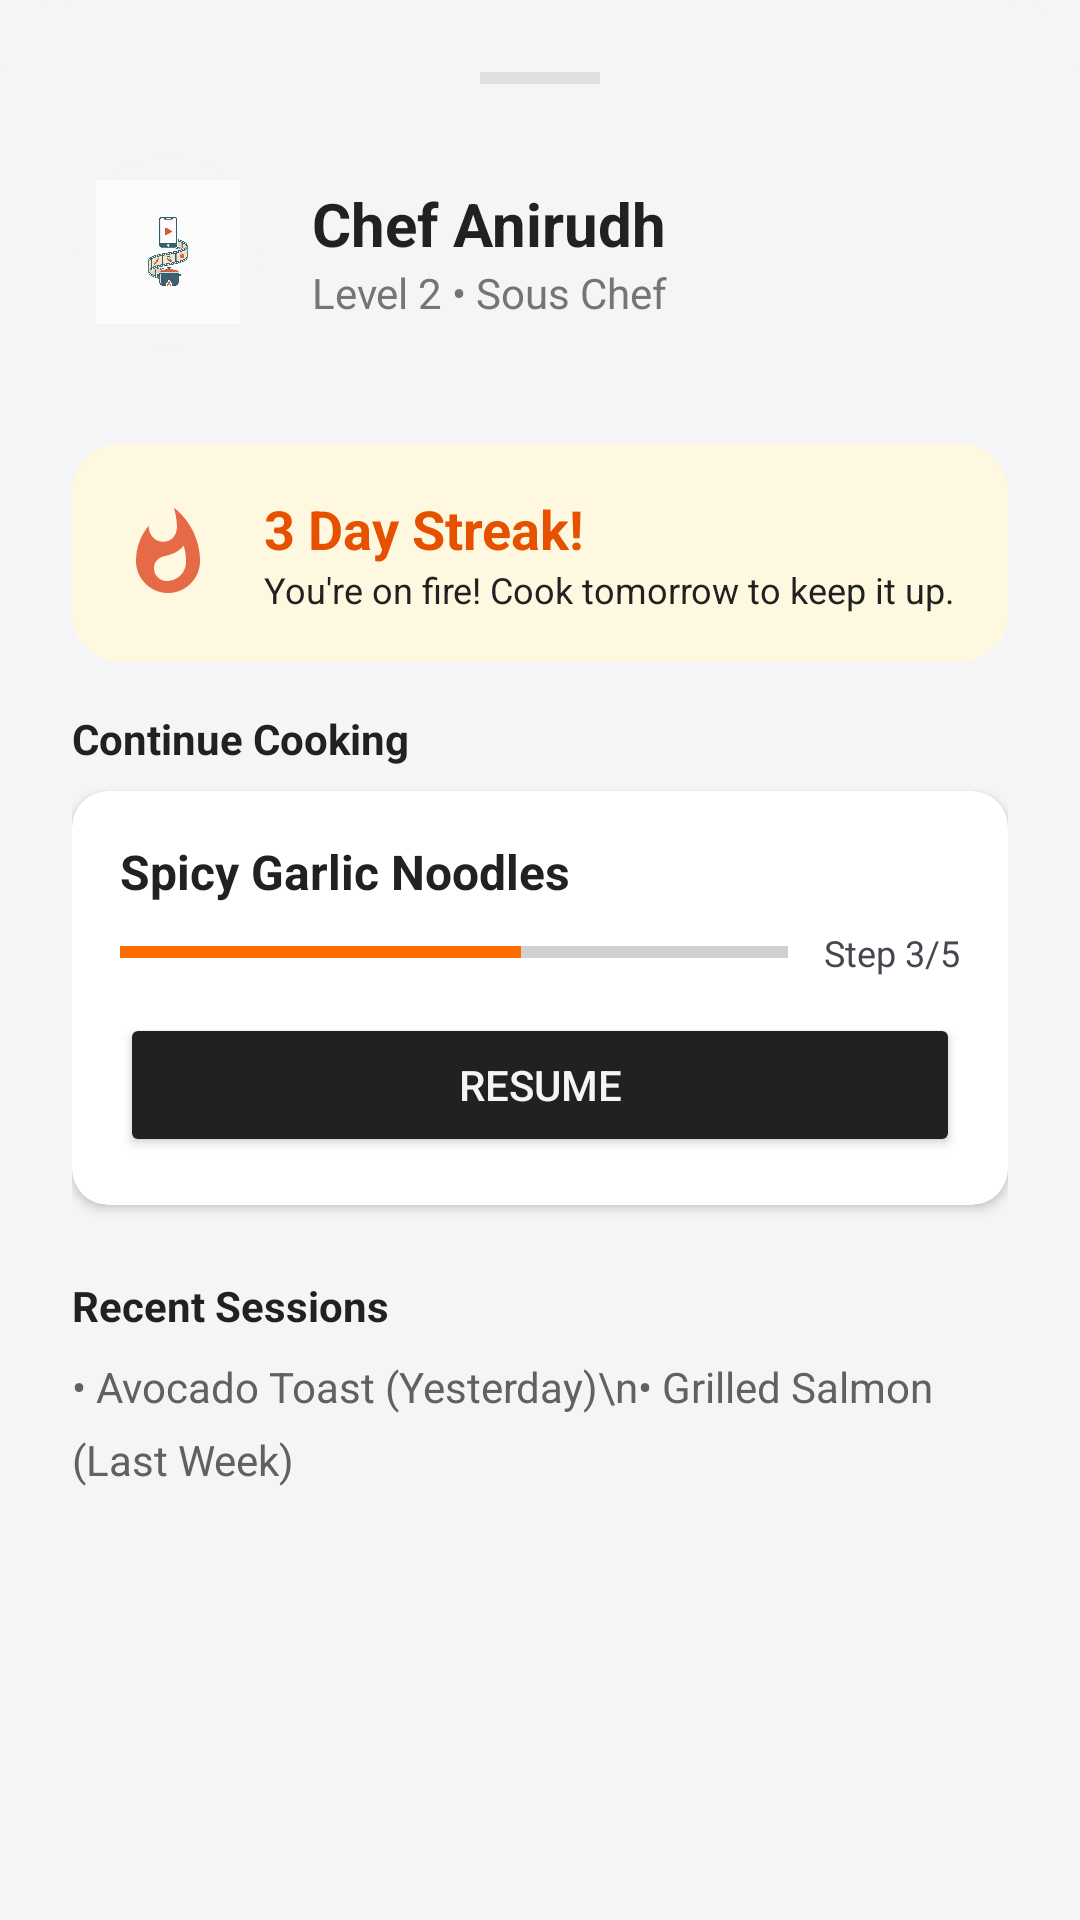

The Android layout XML behind this screen, and the referenced resources:
<!-- AndroidManifest.xml: application theme Theme.PlateIt -->
<!-- res/layout/dialog_chef_dashboard.xml -->
<?xml version="1.0" encoding="utf-8"?>
<LinearLayout xmlns:android="http://schemas.android.com/apk/res/android"
    xmlns:app="http://schemas.android.com/apk/res-auto"
    android:layout_width="match_parent"
    android:layout_height="wrap_content"
    android:orientation="vertical"
    android:padding="24dp"
    android:background="@drawable/bottom_sheet_bg">

    
    <View
        android:layout_width="40dp"
        android:layout_height="4dp"
        android:layout_gravity="center_horizontal"
        android:background="#E0E0E0"
        android:layout_marginBottom="24dp"/>

    
    <LinearLayout
        android:layout_width="match_parent"
        android:layout_height="wrap_content"
        android:orientation="horizontal"
        android:gravity="center_vertical"
        android:layout_marginBottom="32dp">

        <ImageView
            android:layout_width="64dp"
            android:layout_height="64dp"
            android:src="@drawable/app_logo"
            android:background="@drawable/circle_bg_gray"
            android:padding="8dp"/>

        <LinearLayout
            android:layout_width="0dp"
            android:layout_height="wrap_content"
            android:layout_weight="1"
            android:orientation="vertical"
            android:layout_marginStart="16dp">

            <TextView
                android:layout_width="wrap_content"
                android:layout_height="wrap_content"
                android:text="Chef Anirudh"
                android:textSize="20sp"
                android:textStyle="bold"
                android:textColor="@color/tech_black"/>

            <TextView
                android:layout_width="wrap_content"
                android:layout_height="wrap_content"
                android:text="Level 2 • Sous Chef"
                android:textSize="14sp"
                android:textColor="#757575"/>
        </LinearLayout>
        
        <ImageView
            android:id="@+id/btnEditProfile"
            android:layout_width="24dp"
            android:layout_height="24dp"
            android:src="@drawable/ic_edit"
            app:tint="@color/tech_black"/>

    </LinearLayout>

    
    <androidx.cardview.widget.CardView
        android:layout_width="match_parent"
        android:layout_height="wrap_content"
        app:cardCornerRadius="16dp"
        app:cardBackgroundColor="@color/soft_cream"
        app:cardElevation="0dp"
        android:layout_marginBottom="16dp">

        <LinearLayout
            android:layout_width="match_parent"
            android:layout_height="wrap_content"
            android:orientation="horizontal"
            android:gravity="center_vertical"
            android:padding="16dp"
            android:background="#FFF8E1"> 

            <ImageView
                android:layout_width="32dp"
                android:layout_height="32dp"
                android:src="@drawable/ic_fire"/>

            <LinearLayout
                android:layout_width="wrap_content"
                android:layout_height="wrap_content"
                android:orientation="vertical"
                android:layout_marginStart="16dp">
                
                <TextView
                    android:layout_width="wrap_content"
                    android:layout_height="wrap_content"
                    android:text="3 Day Streak!"
                    android:textStyle="bold"
                    android:textColor="#E65100"
                    android:textSize="18sp"/>
                <TextView
                    android:layout_width="wrap_content"
                    android:layout_height="wrap_content"
                    android:text="You're on fire! Cook tomorrow to keep it up."
                    android:textSize="12sp"
                    android:textColor="@color/tech_black"/>
            </LinearLayout>
        </LinearLayout>
    </androidx.cardview.widget.CardView>

    
    <TextView
        android:layout_width="wrap_content"
        android:layout_height="wrap_content"
        android:text="Continue Cooking"
        android:textStyle="bold"
        android:textColor="@color/tech_black"
        android:layout_marginBottom="8dp"/>

    <androidx.cardview.widget.CardView
        android:layout_width="match_parent"
        android:layout_height="wrap_content"
        app:cardCornerRadius="12dp"
        app:cardElevation="2dp"
        android:layout_marginBottom="24dp">
        
        <LinearLayout
            android:layout_width="match_parent"
            android:layout_height="wrap_content"
            android:orientation="vertical"
            android:padding="16dp">
            
            <TextView
                android:layout_width="wrap_content"
                android:layout_height="wrap_content"
                android:text="Spicy Garlic Noodles"
                android:textStyle="bold"
                android:textSize="16sp"
                android:textColor="@color/tech_black"/>
            
            <LinearLayout
                android:layout_width="match_parent"
                android:layout_height="wrap_content"
                android:orientation="horizontal"
                android:gravity="center_vertical"
                android:layout_marginTop="8dp">

                <ProgressBar
                    style="?android:attr/progressBarStyleHorizontal"
                    android:layout_width="0dp"
                    android:layout_height="wrap_content"
                    android:layout_weight="1"
                    android:max="100"
                    android:progress="60"
                    android:progressTint="@color/banana_yellow"
                    android:layout_marginEnd="12dp"/>
                
                <TextView
                    android:layout_width="wrap_content"
                    android:layout_height="wrap_content"
                    android:text="Step 3/5"
                    android:textSize="12sp"/>
            </LinearLayout>
            
            <Button
                android:layout_width="match_parent"
                android:layout_height="wrap_content"
                android:text="Resume"
                android:backgroundTint="@color/tech_black"
                android:textColor="@color/plain_white"
                android:layout_marginTop="12dp"/>
            
        </LinearLayout>
    </androidx.cardview.widget.CardView>

    
    <TextView
        android:layout_width="wrap_content"
        android:layout_height="wrap_content"
        android:text="Recent Sessions"
        android:textStyle="bold"
        android:textColor="@color/tech_black"
        android:layout_marginBottom="8dp"/>

    <TextView
        android:layout_width="match_parent"
        android:layout_height="wrap_content"
        android:text="• Avocado Toast (Yesterday)\n• Grilled Salmon (Last Week)"
        android:lineSpacingExtra="8dp"
        android:textColor="#616161"/>

</LinearLayout>
<!-- resources referenced by this layout -->
<resources>
  <color name="banana_yellow">@color/chef_orange</color>
  <color name="plain_white">@color/chef_background</color>
  <color name="soft_cream">@color/chef_background</color>
  <color name="tech_black">@color/chef_dark</color>
  <!-- drawable app_logo: png bitmap (drawable, 873513 bytes) -->
  <!-- drawable bottom_sheet_bg (drawable) -->
  <?xml version="1.0" encoding="utf-8"?>
  <shape xmlns:android="http://schemas.android.com/apk/res/android">
      <solid android:color="@color/plain_white"/>
      <corners android:topLeftRadius="24dp" android:topRightRadius="24dp"/>
  </shape>
  <!-- drawable circle_bg_gray (drawable) -->
  <?xml version="1.0" encoding="utf-8"?>
  <shape xmlns:android="http://schemas.android.com/apk/res/android" android:shape="oval">
      <solid android:color="#F5F5F7"/>
  </shape>
  <!-- drawable ic_fire (drawable) -->
  <vector xmlns:android="http://schemas.android.com/apk/res/android"
      android:width="24dp"
      android:height="24dp"
      android:viewportWidth="24.0"
      android:viewportHeight="24.0">
      <path
          android:fillColor="#E66A45"
          android:pathData="M13.5.67s.74 2.65.74 4.8c0 2.06-1.35 3.73-3.41 3.73-2.07 0-3.63-1.67-3.63-3.73l.03-.36C5.21 7.51 4 10.62 4 14c0 4.42 3.58 8 8 8s8-3.58 8-8C20 8.61 17.41 3.8 13.5.67zM11.71 19c-1.78 0-3.22-1.4-3.22-3.14 0-1.62 1.05-2.76 2.81-3.12 1.77-.36 3.6-1.21 4.62-2.58.39 1.29.59 2.65.59 4.04 0 2.65-2.15 4.8-4.8 4.8z"/>
  </vector>
  <style name="Theme.PlateIt" parent="Base.Theme.PlateIt" />
  <color name="chef_orange">#FF6D00</color>
  <color name="chef_background">#F5F5F7</color>
  <color name="chef_dark">#212121</color>
  <style name="Base.Theme.PlateIt" parent="Theme.Material3.Light.NoActionBar">
          
          <item name="colorPrimary">@color/chef_orange</item>
          <item name="colorPrimaryVariant">@color/chef_orange_light</item>
          <item name="colorOnPrimary">@color/chef_surface</item>
          
          <item name="colorSecondary">@color/chef_dark</item>
          <item name="colorOnSecondary">@color/chef_surface</item>
          
          <item name="android:colorBackground">@color/chef_background</item>
          <item name="colorSurface">@color/chef_surface</item>
          <item name="colorOnSurface">@color/chef_dark</item>
          
          
          <item name="android:statusBarColor">@color/chef_orange</item>
          <item name="android:windowLightStatusBar">true</item>
          
          <item name="android:navigationBarColor">@android:color/white</item>
      </style>
  <color name="chef_orange_light">#FFE0B2</color>
  <color name="chef_surface">#FFFFFF</color>
</resources>
